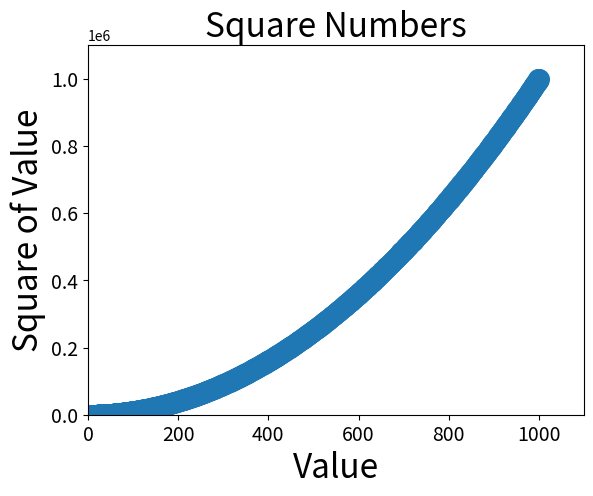

Generate this figure with matplotlib:
# data visualization -- 绘制散点图
import matplotlib.pyplot as plt

# 每个点的X坐标值
x_values = list(range(1, 1001))

# 每个点的Y坐标值
# 下边这个是遍历一个list并将每个value改变后赋值给另外一个list的每个value一种简写
y_values = [x**2 for x in x_values]

# s=200 设置点的尺寸大小
plt.scatter(x_values, y_values, s=200)

# 设置图表标题 并给坐标轴加上标签

# 标题
plt.title("Square Numbers", fontsize=24)
# X轴标签
plt.xlabel("Value", fontsize=24)
# Y轴标签
plt.ylabel("Square of Value", fontsize=24)

# 设置坐标轴上的字体大小
# which参数:major 显示主刻度 minor 显示次刻度 both 主次刻度都显示
# labelsize 设置字号
plt.tick_params(axis='both', which='major',  labelsize=14)

# 设置坐标轴的取值范围
plt.axis([0, 1100, 0, 1100000])

plt.show()

"""
scatter(X值,Y值) 在坐标系中绘制一个点
"""

"""
scatter(所有点的X坐标值list, 所有点的Y坐标值list, s=num) 在坐标系中绘制多个点
"""

"""
axis(X轴最小值, x轴最大值, y轴最小值, y轴最大值)
"""